3-way image classification set "images_256" from GitHub (Do-Trung-Quan/DO-AN-TOT-NGHIEP-E22-T02); label vocabulary: STB, normal, silicosis.

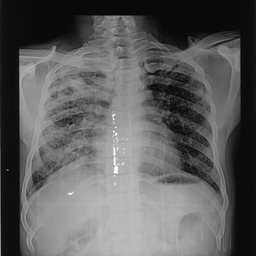
Label: STB

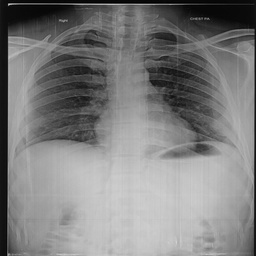
Label: normal

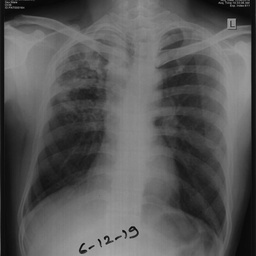
Label: STB

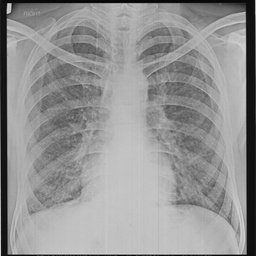
Label: silicosis

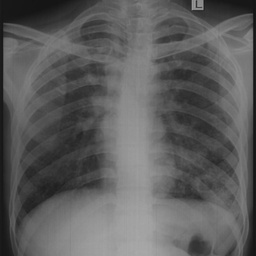
Label: silicosis

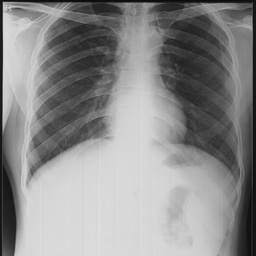
Label: normal
